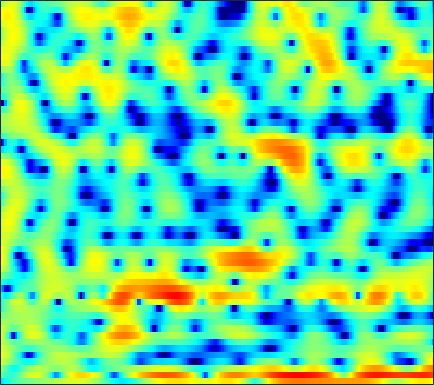

Source data for this figure (header and first rows):
-5.5869, -4.9646, -4.2062, -3.5325, -3.1024, -2.6087, -2.1378, -1.8532, -1.5074, -1.2127, -0.9561, -0.77814, -0.55008, -0.33585, -0.19194, 0.0022131, 0.1608, 0.27067, 0.42934, 0.58397, 0.7547, 0.8775, 1.045, 1.2281
-1.736, -1.905, -2.231, -2.624, -2.863, -2.962, -2.679, -2.197, -1.329, -0.3418, 0.6252, 1.27, 1.996, 2.555, 2.861, 3.099, 3.138, 3.03, 2.684, 2.082, 1.169, 0.2485, -1.38, -3.593
0.6363, -0.1407, -1.277, -2.462, -3.276, -4.062, -4.266, -4.006, -3.278, -2.354, -1.425, -0.789, -0.0453, 0.5603, 0.9324, 1.315, 1.561, 1.658, 1.675, 1.569, 1.351, 1.123, 0.7617, 0.3854
2.808, 2.334, 1.656, 0.942, 0.3915, -0.3512, -1.108, -1.681, -2.445, -3.178, -3.837, -4.232, -4.527, -4.475, -4.197, -3.573, -2.796, -2.18, -1.391, -0.6752, -0.05495, 0.3452, 0.7854, 1.142
3.793, 3.368, 2.727, 1.981, 1.349, 0.3887, -0.7359, -1.715, -3.263, -5.184, -7.662, -10.03, -13.68, -14.85, -12.52, -8.975, -6.216, -4.606, -2.913, -1.589, -0.5416, 0.1008, 0.7876, 1.314
3.002, 2.655, 2.139, 1.569, 1.123, 0.5042, -0.1188, -0.5734, -1.167, -1.711, -2.184, -2.454, -2.663, -2.67, -2.545, -2.234, -1.814, -1.459, -0.9844, -0.5441, -0.1646, 0.07523, 0.3245, 0.4981
2.52, 1.968, 1.152, 0.3123, -0.2747, -0.9007, -1.257, -1.329, -1.206, -0.9098, -0.5477, -0.2713, 0.07447, 0.3737, 0.5545, 0.7412, 0.8533, 0.8834, 0.8478, 0.7322, 0.5287, 0.3324, 0.02865, -0.2917
3.255, 2.145, 0.1676, -2.656, -5.722, -12.38, -15.21, -9.208, -4.438, -1.579, 0.3408, 1.377, 2.37, 3.014, 3.309, 3.476, 3.404, 3.19, 2.69, 1.935, 0.8887, -0.09518, -1.656, -3.413
2.865, 2.232, 1.256, 0.2058, -0.5378, -1.246, -1.398, -1.111, -0.368, 0.5181, 1.348, 1.875, 2.414, 2.749, 2.86, 2.821, 2.556, 2.197, 1.492, 0.5027, -0.8211, -2.073, -4.191, -6.868
1.415, 1.254, 1.051, 0.8834, 0.7882, 0.7282, 0.7509, 0.8186, 0.9648, 1.16, 1.353, 1.469, 1.569, 1.588, 1.536, 1.364, 1.073, 0.7795, 0.2785, -0.3362, -1.041, -1.619, -2.404, -3.105
-0.3559, -0.1896, 0.07391, 0.3552, 0.5553, 0.8099, 1.026, 1.159, 1.301, 1.401, 1.446, 1.449, 1.406, 1.312, 1.208, 1.023, 0.7867, 0.5716, 0.2249, -0.1878, -0.6461, -1.006, -1.486, -1.934
-3.359, -2.329, -1.106, -0.1245, 0.4674, 1.094, 1.554, 1.792, 1.962, 1.98, 1.871, 1.736, 1.504, 1.262, 1.103, 0.9449, 0.8301, 0.7619, 0.6399, 0.4088, 0.02543, -0.3741, -1.089, -1.976
-4.197, -2.543, -0.9158, 0.335, 1.091, 1.9, 2.488, 2.771, 2.912, 2.719, 2.162, 1.481, 0.2446, -1.145, -1.966, -2.072, -1.085, -0.1195, 0.9964, 1.698, 1.849, 1.586, 0.6457, -1.138
-3.808, -4.465, -5.128, -4.934, -4.064, -2.442, -0.9445, -0.1078, 0.5877, 0.7424, 0.2797, -0.5533, -2.418, -5.439, -8.241, -8.482, -4.511, -1.935, 0.4606, 1.97, 2.803, 3.067, 3.024, 2.613
-6.902, -9.358, -13.76, -15.54, -12.28, -8.293, -5.588, -4.203, -2.959, -2.199, -1.826, -1.718, -1.706, -1.693, -1.596, -1.226, -0.6042, -0.01222, 0.827, 1.579, 2.185, 2.506, 2.784, 2.896
-3.121, -3.777, -4.503, -4.905, -4.941, -4.725, -4.373, -4.061, -3.664, -3.314, -2.981, -2.715, -2.331, -1.89, -1.51, -0.9431, -0.3242, 0.1453, 0.7565, 1.317, 1.795, 2.094, 2.39, 2.575
0.1217, -0.3775, -1.067, -1.738, -2.248, -2.899, -3.521, -3.981, -4.524, -4.926, -5.082, -4.976, -4.525, -3.758, -3.039, -2.016, -0.9863, -0.2599, 0.5909, 1.308, 1.874, 2.195, 2.495, 2.65
2.789, 2.147, 1.17, 0.02744, -0.9317, -2.341, -3.914, -5.255, -7.33, -9.781, -12.39, -13.46, -11.75, -8.422, -6.164, -3.624, -1.64, -0.4279, 0.8705, 1.844, 2.529, 2.855, 3.079, 3.075
4.357, 3.544, 2.226, 0.632, -0.747, -2.844, -5.141, -6.919, -9.235, -11.44, -13.26, -13.64, -11.69, -8.283, -5.839, -3.128, -0.9612, 0.3145, 1.636, 2.562, 3.128, 3.346, 3.347, 3.037
4.782, 3.942, 2.501, 0.6367, -1.121, -4.151, -8.316, -12.77, -20.91, -15.93, -10.94, -8.504, -5.968, -3.808, -2.362, -0.6722, 0.7406, 1.612, 2.501, 3.077, 3.325, 3.306, 2.995, 2.34
4.182, 3.657, 2.701, 1.428, 0.2733, -1.521, -3.486, -4.842, -5.951, -5.829, -4.775, -3.78, -2.436, -1.188, -0.3431, 0.653, 1.46, 1.947, 2.414, 2.646, 2.628, 2.422, 1.883, 1.016
2.917, 2.834, 2.528, 2.024, 1.562, 0.8738, 0.1636, -0.3127, -0.8086, -1.09, -1.146, -1.067, -0.8094, -0.452, -0.1547, 0.2718, 0.6835, 0.9401, 1.182, 1.28, 1.203, 0.9993, 0.5168, -0.2317
2.362, 2.592, 2.698, 2.609, 2.418, 2.038, 1.535, 1.096, 0.4695, -0.1788, -0.7928, -1.178, -1.537, -1.679, -1.603, -1.332, -0.9171, -0.5787, -0.1691, 0.1283, 0.2629, 0.2429, 0.04373, -0.3704
2.666, 3.096, 3.452, 3.555, 3.461, 3.107, 2.5, 1.862, 0.7564, -0.6629, -2.407, -3.895, -5.858, -6.953, -6.705, -5.356, -3.775, -2.711, -1.55, -0.6979, -0.1294, 0.1313, 0.2626, 0.1629
2.625, 3.247, 3.819, 4.085, 4.099, 3.829, 3.227, 2.532, 1.22, -0.615, -3.169, -5.772, -10.65, -15.81, -13.38, -8.811, -5.872, -4.367, -2.893, -1.805, -0.974, -0.5064, -0.08041, 0.1049
1.623, 2.392, 3.169, 3.664, 3.849, 3.842, 3.522, 3.081, 2.223, 1.069, -0.3292, -1.463, -2.954, -4.133, -4.743, -5.218, -5.441, -5.458, -5.229, -4.614, -3.668, -2.889, -1.918, -1.188
0.1043, 1.043, 2.105, 2.921, 3.339, 3.659, 3.699, 3.548, 3.125, 2.462, 1.583, 0.7898, -0.424, -1.843, -3.098, -5.138, -7.946, -10.89, -15.86, -14.25, -9.224, -6.527, -4.013, -2.333
-2.725, -1.208, 0.4338, 1.667, 2.353, 2.97, 3.291, 3.347, 3.2, 2.815, 2.211, 1.62, 0.6517, -0.5575, -1.631, -3.293, -5.225, -6.713, -8.126, -7.903, -6.298, -4.885, -3.211, -1.907
-4.144, -2.39, -0.5956, 0.7063, 1.43, 2.1, 2.475, 2.591, 2.547, 2.307, 1.895, 1.491, 0.8403, 0.1026, -0.4902, -1.281, -1.993, -2.419, -2.761, -2.78, -2.523, -2.183, -1.653, -1.128
-1.384, -0.5523, 0.4152, 1.171, 1.589, 1.958, 2.116, 2.11, 1.954, 1.653, 1.235, 0.8613, 0.3117, -0.2504, -0.6585, -1.172, -1.589, -1.825, -2.007, -2.024, -1.887, -1.708, -1.391, -1.045
1.614, 1.921, 2.251, 2.463, 2.529, 2.475, 2.269, 2.012, 1.544, 0.952, 0.2709, -0.2721, -0.9949, -1.696, -2.174, -2.724, -3.165, -3.401, -3.569, -3.545, -3.28, -2.95, -2.365, -1.703
3.779, 3.849, 3.838, 3.691, 3.481, 3.051, 2.435, 1.848, 0.8959, -0.2376, -1.513, -2.512, -3.815, -4.94, -5.62, -6.293, -6.875, -7.315, -7.917, -8.245, -7.81, -6.834, -5.075, -3.271
4.613, 4.583, 4.407, 4.051, 3.66, 2.962, 2.019, 1.133, -0.3314, -2.172, -4.525, -6.711, -10.25, -13.47, -13.95, -12.48, -11.46, -11.59, -13.39, -19.09, -26.99, -14.64, -8.013, -4.136
3.479, 3.413, 3.177, 2.759, 2.301, 1.504, 0.474, -0.4528, -1.917, -3.697, -5.875, -7.888, -11.05, -13.96, -13.91, -11.62, -9.543, -8.555, -7.768, -7.131, -6.096, -4.864, -2.897, -0.9667
0.2383, 0.1813, 0.0345, -0.2588, -0.6454, -1.432, -2.539, -3.533, -4.912, -6.075, -6.728, -6.885, -6.786, -6.29, -5.81, -4.893, -3.913, -3.166, -2.234, -1.349, -0.464, 0.2086, 1.086, 1.902
-5.866, -5.442, -4.439, -3.706, -3.534, -4.015, -5.436, -7.316, -11.48, -17.98, -14.39, -10.05, -6.417, -4.04, -2.703, -1.324, -0.2271, 0.4522, 1.211, 1.826, 2.321, 2.627, 2.955, 3.192
-18.57, -11.91, -6.965, -4.44, -3.462, -3.019, -3.389, -4.113, -5.377, -6.167, -5.454, -4.164, -2.243, -0.6093, 0.3909, 1.431, 2.188, 2.588, 2.939, 3.114, 3.123, 3.036, 2.825, 2.525
-3.156, -2.834, -2.031, -1.18, -0.6545, -0.1716, 0.08865, 0.1852, 0.2646, 0.4218, 0.7094, 1.018, 1.502, 1.984, 2.275, 2.544, 2.631, 2.573, 2.314, 1.847, 1.191, 0.5846, -0.3488, -1.354
0.3448, 0.4941, 0.7718, 1.094, 1.344, 1.645, 1.902, 2.063, 2.238, 2.368, 2.461, 2.505, 2.509, 2.429, 2.302, 2.004, 1.538, 1.061, 0.2225, -0.8906, -2.325, -3.66, -5.842, -8.497
1.327, 1.419, 1.597, 1.833, 2.036, 2.314, 2.565, 2.717, 2.859, 2.916, 2.877, 2.776, 2.527, 2.145, 1.768, 1.111, 0.2926, -0.4425, -1.591, -2.987, -4.673, -6.201, -8.734, -12.21
0.7843, 0.8019, 1.018, 1.423, 1.78, 2.275, 2.714, 2.971, 3.2, 3.28, 3.192, 3.009, 2.613, 2.025, 1.458, 0.5393, -0.5571, -1.482, -2.795, -4.137, -5.42, -6.292, -7.318, -8.127
-2.674, -2.77, -1.888, -0.4728, 0.606, 1.83, 2.773, 3.295, 3.742, 3.919, 3.838, 3.613, 3.101, 2.34, 1.583, 0.3504, -1.198, -2.568, -4.647, -6.743, -8.252, -8.53, -7.861, -6.659
-16.32, -19.74, -7.67, -2.941, -0.7363, 1.281, 2.609, 3.274, 3.8, 3.973, 3.848, 3.575, 2.972, 2.123, 1.31, -0.04809, -1.796, -3.468, -6.526, -11.4, -21.66, -18.3, -10.14, -6.039
-3.122, -3.155, -2.357, -1.087, -0.139, 0.9738, 1.766, 2.134, 2.344, 2.253, 1.888, 1.454, 0.7043, -0.2074, -0.9125, -1.909, -2.889, -3.607, -4.523, -5.248, -5.436, -5.04, -3.857, -2.325
-1.572, -1.288, -0.7584, -0.1778, 0.2432, 0.6606, 0.8716, 0.8679, 0.6214, 0.08687, -0.76, -1.599, -2.93, -4.437, -5.51, -6.45, -6.495, -6.016, -5.007, -3.906, -2.791, -1.957, -0.8371, 0.2303
-3.735, -2.571, -1.347, -0.484, -0.06889, 0.1645, 0.07938, -0.1801, -0.7954, -1.728, -3.001, -4.225, -6.419, -9.604, -13.54, -25.86, -16.83, -11.16, -6.877, -4.059, -2.008, -0.7825, 0.5589, 1.639
-4.82, -2.912, -1.284, -0.3871, -0.1105, -0.1433, -0.611, -1.217, -2.289, -3.538, -4.806, -5.691, -6.801, -7.826, -8.468, -8.628, -7.602, -6.199, -4.084, -2.161, -0.5448, 0.4566, 1.527, 2.356
0.1543, 0.6962, 1.21, 1.347, 1.17, 0.524, -0.6557, -1.945, -4.245, -7.189, -10.01, -10.66, -9.155, -7.173, -5.855, -4.353, -3.002, -2.042, -0.8282, 0.2694, 1.197, 1.761, 2.305, 2.609
3.529, 3.572, 3.5, 3.184, 2.756, 1.829, 0.4267, -1.005, -3.591, -7.199, -11.32, -11.92, -8.776, -5.792, -4.125, -2.482, -1.212, -0.4286, 0.4076, 1.082, 1.569, 1.802, 1.901, 1.702
3.918, 3.952, 3.872, 3.623, 3.304, 2.666, 1.79, 0.9965, -0.1935, -1.366, -2.288, -2.688, -2.788, -2.531, -2.253, -1.831, -1.434, -1.151, -0.7845, -0.4668, -0.2396, -0.1576, -0.1958, -0.5094
3.085, 3.34, 3.566, 3.636, 3.563, 3.319, 2.9, 2.481, 1.827, 1.091, 0.3269, -0.2378, -0.9745, -1.686, -2.205, -2.834, -3.359, -3.62, -3.682, -3.47, -3.075, -2.769, -2.467, -2.346
1.66, 2.379, 3.152, 3.674, 3.899, 3.988, 3.847, 3.6, 3.098, 2.406, 1.529, 0.7438, -0.4977, -2.021, -3.379, -5.573, -8.102, -9.838, -10.55, -8.981, -6.921, -5.622, -4.352, -3.514
-0.3522, 1.118, 2.555, 3.513, 3.978, 4.285, 4.29, 4.117, 3.66, 2.974, 2.048, 1.179, -0.2356, -2.013, -3.672, -6.53, -10.48, -14.28, -16.06, -11.87, -8.535, -6.839, -5.269, -4.266
-0.1036, 1.263, 2.61, 3.506, 3.92, 4.181, 4.139, 3.929, 3.436, 2.718, 1.811, 1.028, -0.1481, -1.447, -2.475, -3.864, -5.137, -5.856, -6.379, -6.343, -5.999, -5.715, -5.422, -5.264
2.447, 3.043, 3.685, 4.105, 4.248, 4.22, 3.928, 3.54, 2.82, 1.889, 0.8185, -0.01359, -1.076, -2.006, -2.578, -3.165, -3.593, -3.833, -4.092, -4.339, -4.697, -5.097, -5.927, -7.169
4.249, 4.461, 4.672, 4.747, 4.683, 4.375, 3.786, 3.135, 1.96, 0.4422, -1.412, -2.948, -4.815, -5.829, -5.84, -5.205, -4.429, -3.965, -3.545, -3.441, -3.67, -4.097, -5.11, -6.832
3.888, 4.08, 4.326, 4.455, 4.423, 4.132, 3.497, 2.751, 1.321, -0.7361, -3.696, -6.889, -14.26, -27.17, -14.03, -8.488, -5.718, -4.419, -3.335, -2.745, -2.51, -2.538, -2.769, -3.196
0.3589, 1.178, 2.255, 3.068, 3.428, 3.575, 3.306, 2.832, 1.83, 0.4061, -1.361, -2.827, -4.627, -5.624, -5.657, -5.003, -4.169, -3.575, -2.919, -2.392, -2.002, -1.783, -1.56, -1.362
